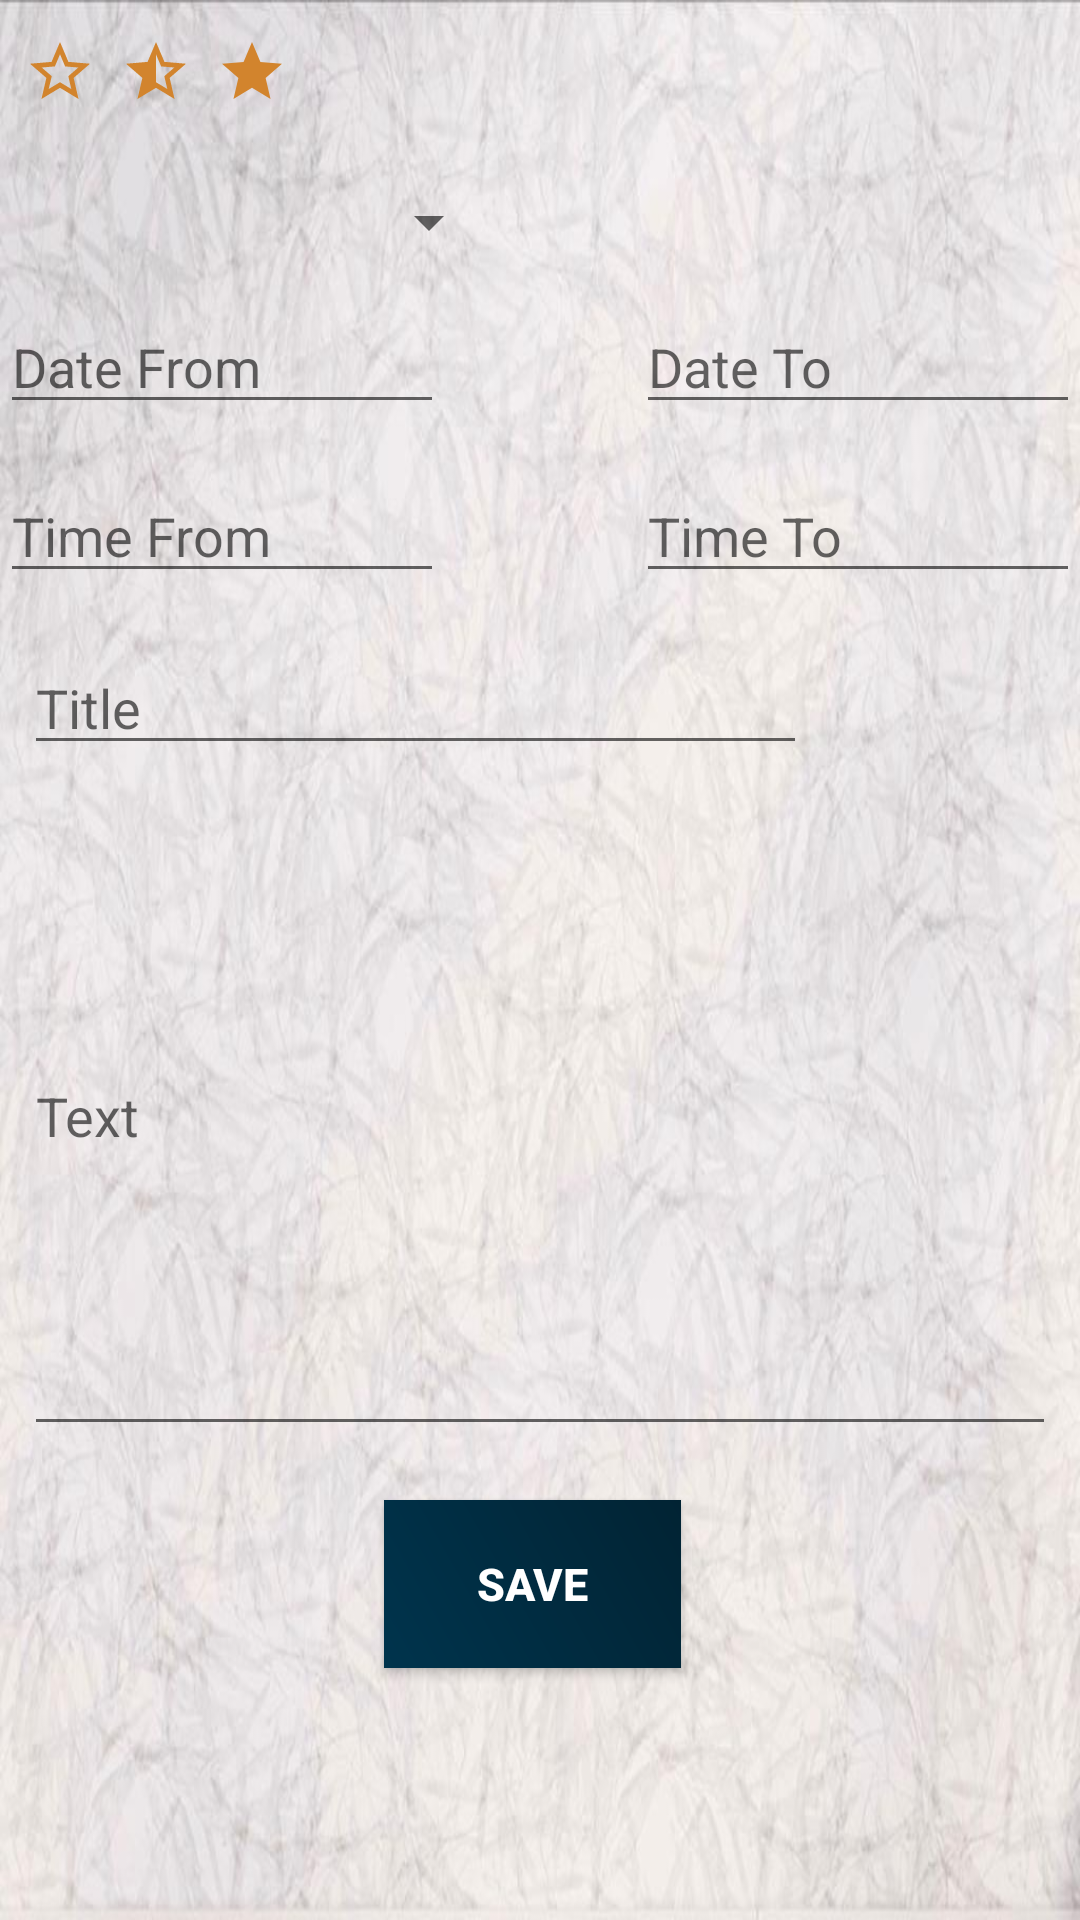

Here is an Android app screen rendered from its layout file. Give the layout XML and the strings, colors and styles it references.
<!-- AndroidManifest.xml: application theme AppTheme -->
<!-- res/layout/activity_new_bullet.xml -->
<?xml version="1.0" encoding="utf-8"?>
<android.support.constraint.ConstraintLayout xmlns:android="http://schemas.android.com/apk/res/android"
    xmlns:tools="http://schemas.android.com/tools"
    android:layout_width="match_parent"
    android:layout_height="match_parent"
    android:background="@drawable/bckground"
    xmlns:app="http://schemas.android.com/apk/res-auto">

    <EditText
        android:id="@+id/Date_From"
        android:layout_width="148dp"
        android:layout_height="wrap_content"
        android:layout_alignParentRight="true"
        android:layout_marginTop="8dp"
        android:ems="10"
        android:hint="Date From"
        android:inputType="date"
        android:textColor="@color/colorPrimary"
        app:layout_constraintStart_toStartOf="parent"
        app:layout_constraintTop_toBottomOf="@+id/Type" />

    <EditText
        android:id="@+id/Date_To"
        android:layout_width="148dp"
        android:layout_height="wrap_content"
        android:layout_alignParentEnd="true"
        android:layout_alignParentRight="true"
        android:layout_marginTop="8dp"
        android:hint="Date To"
        android:inputType="time"
        android:textColor="@color/colorPrimary"
        app:layout_constraintEnd_toEndOf="parent"
        app:layout_constraintTop_toBottomOf="@+id/Type" />

    <EditText
        android:id="@+id/Time_From"
        android:layout_width="148dp"
        android:layout_height="wrap_content"
        android:layout_alignParentEnd="true"
        android:layout_alignParentRight="true"
        android:layout_marginTop="15dp"
        android:ems="10"
        android:hint="Time To"
        android:inputType="time"
        android:textColor="@color/colorPrimary"
        app:layout_constraintEnd_toEndOf="parent"
        app:layout_constraintTop_toBottomOf="@+id/Date_To" />

    <EditText
        android:id="@+id/Time_To"
        android:layout_width="148dp"
        android:layout_height="wrap_content"
        android:layout_alignParentEnd="true"
        android:layout_alignParentRight="true"
        android:layout_marginTop="15dp"
        android:ems="10"
        android:hint="Time From"
        android:inputType="time"
        android:textColor="@color/colorPrimary"
        app:layout_constraintStart_toStartOf="parent"
        app:layout_constraintTop_toBottomOf="@+id/Date_From" />

    <Spinner
        android:id="@+id/Type"
        android:layout_width="167dp"
        android:layout_height="36dp"
        android:layout_marginTop="20dp"
        app:layout_constraintStart_toStartOf="parent"
        app:layout_constraintTop_toBottomOf="@+id/radio" />

    <EditText
        android:id="@+id/title"
        android:layout_width="261dp"
        android:layout_height="wrap_content"
        android:layout_marginStart="8dp"
        android:layout_marginTop="16dp"
        android:ems="10"
        android:hint="Title"
        android:inputType="textPersonName"
        android:textColor="@color/colorPrimary"
        app:layout_constraintStart_toStartOf="parent"
        app:layout_constraintTop_toBottomOf="@+id/Time_To" />

    <EditText
        android:id="@+id/text"
        android:layout_width="0dp"
        android:layout_height="223dp"
        android:layout_marginStart="8dp"
        android:layout_marginTop="4dp"
        android:layout_marginEnd="8dp"
        android:ems="10"
        android:hint="Text"
        android:inputType="textPersonName"
        android:textColor="@color/colorPrimary"
        app:layout_constraintEnd_toEndOf="parent"
        app:layout_constraintStart_toStartOf="parent"
        app:layout_constraintTop_toBottomOf="@+id/title" />

    <Button
        android:id="@+id/save"
        style="@style/stylebutton"
        android:layout_width="99dp"
        android:layout_height="56dp"
        android:layout_marginStart="8dp"
        android:layout_marginEnd="8dp"
        android:layout_marginBottom="12dp"
        android:background="@drawable/button_color_design"
        android:text="Save"
        android:textColor="@color/white"
        android:textSize="15sp"
        app:layout_constraintBottom_toBottomOf="parent"
        app:layout_constraintEnd_toEndOf="parent"
        app:layout_constraintHorizontal_bias="0.49"
        app:layout_constraintStart_toStartOf="parent"
        app:layout_constraintTop_toBottomOf="@+id/text"
        app:layout_constraintVertical_bias="0.19999999" />

    <RadioGroup
        android:id="@+id/radio"
        android:layout_width="0dp"
        android:layout_height="wrap_content"
        android:layout_marginStart="8dp"
        android:layout_marginTop="12dp"
        android:orientation="horizontal"
        app:layout_constraintStart_toStartOf="parent"
        app:layout_constraintTop_toTopOf="parent">

        <RadioButton
            android:id="@+id/nimp"
            android:layout_width="wrap_content"
            android:layout_height="match_parent"
            android:layout_marginRight="8dp"
            android:button="@drawable/ic_stern"
            android:checked="true"
            android:onClick="onRadioButtonClicked"
            android:textColor="@color/colorPrimary" />

        <RadioButton
            android:id="@+id/imp"
            android:layout_width="wrap_content"
            android:layout_height="wrap_content"
            android:layout_marginRight="8dp"
            android:button="@drawable/ic_halbstern"
            android:checked="false"
            android:onClick="onRadioButtonClicked"
            android:textColor="@color/colorPrimary" />

        <RadioButton
            android:id="@+id/vimp"
            android:layout_width="wrap_content"
            android:layout_height="wrap_content"
            android:button="@drawable/ic_vollstern"
            android:checked="false"
            android:onClick="onRadioButtonClicked"
            android:textColor="@color/white" />
    </RadioGroup>


</android.support.constraint.ConstraintLayout>
<!-- resources referenced by this layout -->
<resources>
  <color name="colorPrimary">#00344D</color>
  <color name="white">#FFFFFF</color>
  <!-- drawable bckground: jpeg bitmap (drawable, 76016 bytes) -->
  <!-- drawable button_color_design (drawable) -->
  <?xml version="1.0" encoding="utf-8"?>
  <shape xmlns:android="http://schemas.android.com/apk/res/android" android:shape="rectangle">
      <gradient android:startColor="#00344D"
          android:endColor="#012333" android:angle="45">
      </gradient>
  
      <padding android:left="6pt"
          android:bottom="5pt"
          android:right="6pt"
          android:top="5pt">
  
      </padding>
      <stroke android:color="#ffffff"></stroke>
  </shape>
  <!-- drawable ic_halbstern (drawable-anydpi) -->
  <vector xmlns:android="http://schemas.android.com/apk/res/android"
      android:width="24dp"
      android:height="24dp"
      android:viewportWidth="24"
      android:viewportHeight="24"
      android:tint="#D2842D">
      <path
          android:fillColor="#FF000000"
          android:pathData="M22,9.24l-7.19,-0.62L12,2 9.19,8.63 2,9.24l5.46,4.73L5.82,21 12,17.27 18.18,21l-1.63,-7.03L22,9.24zM12,15.4V6.1l1.71,4.04 4.38,0.38 -3.32,2.88 1,4.28L12,15.4z"/>
  </vector>
  <!-- drawable ic_stern (drawable-anydpi) -->
  <vector xmlns:android="http://schemas.android.com/apk/res/android"
      android:width="24dp"
      android:height="24dp"
      android:viewportWidth="24"
      android:viewportHeight="24"
      android:tint="#D2842D">
      <path
          android:fillColor="#FF000000"
          android:pathData="M22,9.24l-7.19,-0.62L12,2 9.19,8.63 2,9.24l5.46,4.73L5.82,21 12,17.27 18.18,21l-1.63,-7.03L22,9.24zM12,15.4l-3.76,2.27 1,-4.28 -3.32,-2.88 4.38,-0.38L12,6.1l1.71,4.04 4.38,0.38 -3.32,2.88 1,4.28L12,15.4z"/>
  </vector>
  <!-- drawable ic_vollstern (drawable-anydpi) -->
  <vector xmlns:android="http://schemas.android.com/apk/res/android"
      android:width="24dp"
      android:height="24dp"
      android:viewportWidth="24"
      android:viewportHeight="24"
      android:tint="#D2842D">
      <path
          android:fillColor="#FF000000"
          android:pathData="M12,17.27L18.18,21l-1.64,-7.03L22,9.24l-7.19,-0.61L12,2 9.19,8.63 2,9.24l5.46,4.73L5.82,21z"/>
  </vector>
  <style name="stylebutton">
          <item name="android:background">#1F214B</item>
          <item name="android:textColor">#D2842D</item>
          <item name="android:textStyle">bold</item>
      </style>
  <style name="AppTheme" parent="Theme.AppCompat.Light.NoActionBar">
          
          <item name="colorPrimary">@color/colorPrimary</item>
          <item name="colorPrimaryDark">@color/colorPrimaryDark</item>
          <item name="colorAccent">@color/colorAccent</item>
      </style>
  <color name="colorPrimaryDark">#012333</color>
  <color name="colorAccent">#D2842D</color>
</resources>
